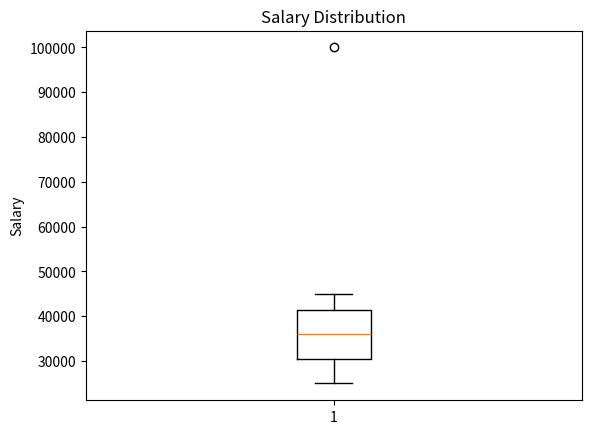

Write Python code to recreate this figure.
import matplotlib.pyplot as plt
salary = [    25000, 28000, 30000, 32000,    
          35000, 37000, 40000, 42000,    45000, 100000 ] 
plt.boxplot(salary) 
plt.title("Salary Distribution") 
plt.ylabel("Salary") 
plt.show()
